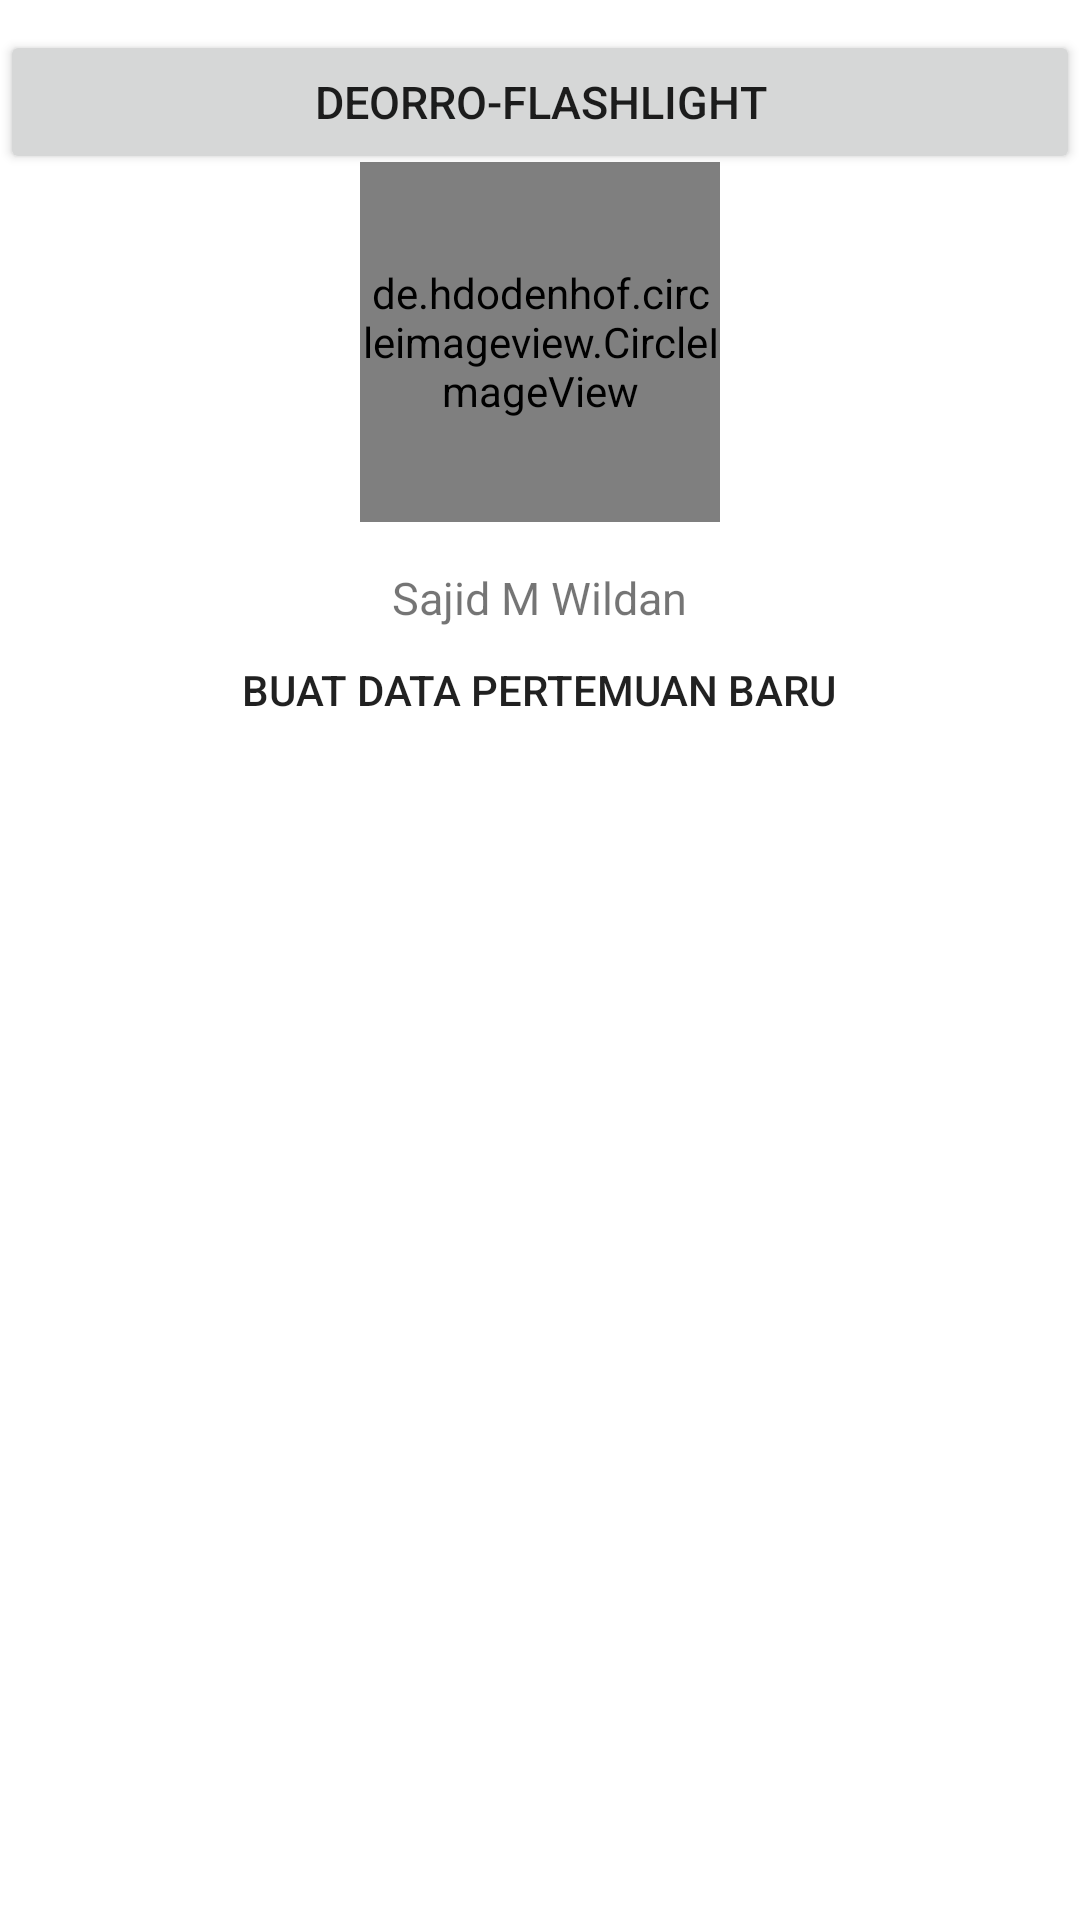

The Android layout XML behind this screen, and the referenced resources:
<!-- AndroidManifest.xml: fallback theme Theme.MaterialComponents.DayNight.NoActionBar -->
<!-- res/layout/activity_main.xml -->
<?xml version="1.0" encoding="utf-8"?>
<RelativeLayout xmlns:android="http://schemas.android.com/apk/res/android"
    xmlns:tools="http://schemas.android.com/tools"
    android:layout_width="match_parent"
    android:layout_height="match_parent"
    xmlns:app="http://schemas.android.com/apk/res-auto"
    android:orientation="vertical"
    tools:context=".MainActivity">

<Button
    android:layout_width="match_parent"
    android:layout_height="wrap_content"
    android:text="Deorro-FlashLight"
    android:layout_marginTop="10dp"
    android:layout_centerHorizontal="true"
    android:textSize="15dp"
    android:id="@+id/textView7"
    android:onClick="Pindah"/>


<de.hdodenhof.circleimageview.CircleImageView
android:id="@+id/profile_image"
android:layout_width="120dp"
android:layout_height="120dp"
android:layout_alignParentTop="true"
android:layout_centerHorizontal="true"
android:layout_marginTop="54dp"
android:src="@drawable/nana"
app:civ_border_color="#fff"
app:civ_border_width="2dp" />

<TextView
android:layout_width="wrap_content"
android:layout_height="wrap_content"
android:text="Sajid M Wildan"
android:layout_below="@id/profile_image"
android:layout_marginTop="15dp"
android:layout_centerHorizontal="true"
android:textSize="15dp"
android:id="@+id/textView6" />


<Button
android:id="@+id/button2"
style="?android:attr/borderlessButtonStyle"
android:layout_width="wrap_content"
android:layout_height="wrap_content"
android:layout_below="@+id/profile_image"
android:layout_centerHorizontal="true"
android:layout_marginTop="32dp"
android:drawableLeft="@drawable/icon_add"
android:text="Buat Data Pertemuan Baru" />


<ListView
android:id="@+id/listView1"
android:layout_width="match_parent"
android:layout_height="wrap_content"
android:layout_alignParentStart="true"
android:layout_below="@+id/profile_image"
android:layout_marginTop="86dp"></ListView>


<ImageView
android:layout_width="match_parent"
android:layout_height="wrap_content"
android:layout_alignParentStart="true"
android:layout_below="@+id/profile_image"
android:layout_marginTop="116dp"
android:alpha="0.4"
android:src="@drawable/bg" />


</RelativeLayout>














    
        
        
        
        

    
        
        
        
        
        

    
        
        
        
        
    





















    
    
    
    
    
    

    
        
        
        
        
        

    
        
        
        
        
        

    
        
        
        
        
    
<!-- resources referenced by this layout -->
<resources>
  <color name="ColorPrimary">#e62117</color>
  <!-- drawable nana: jpg bitmap (drawable, 23443 bytes) -->
</resources>
